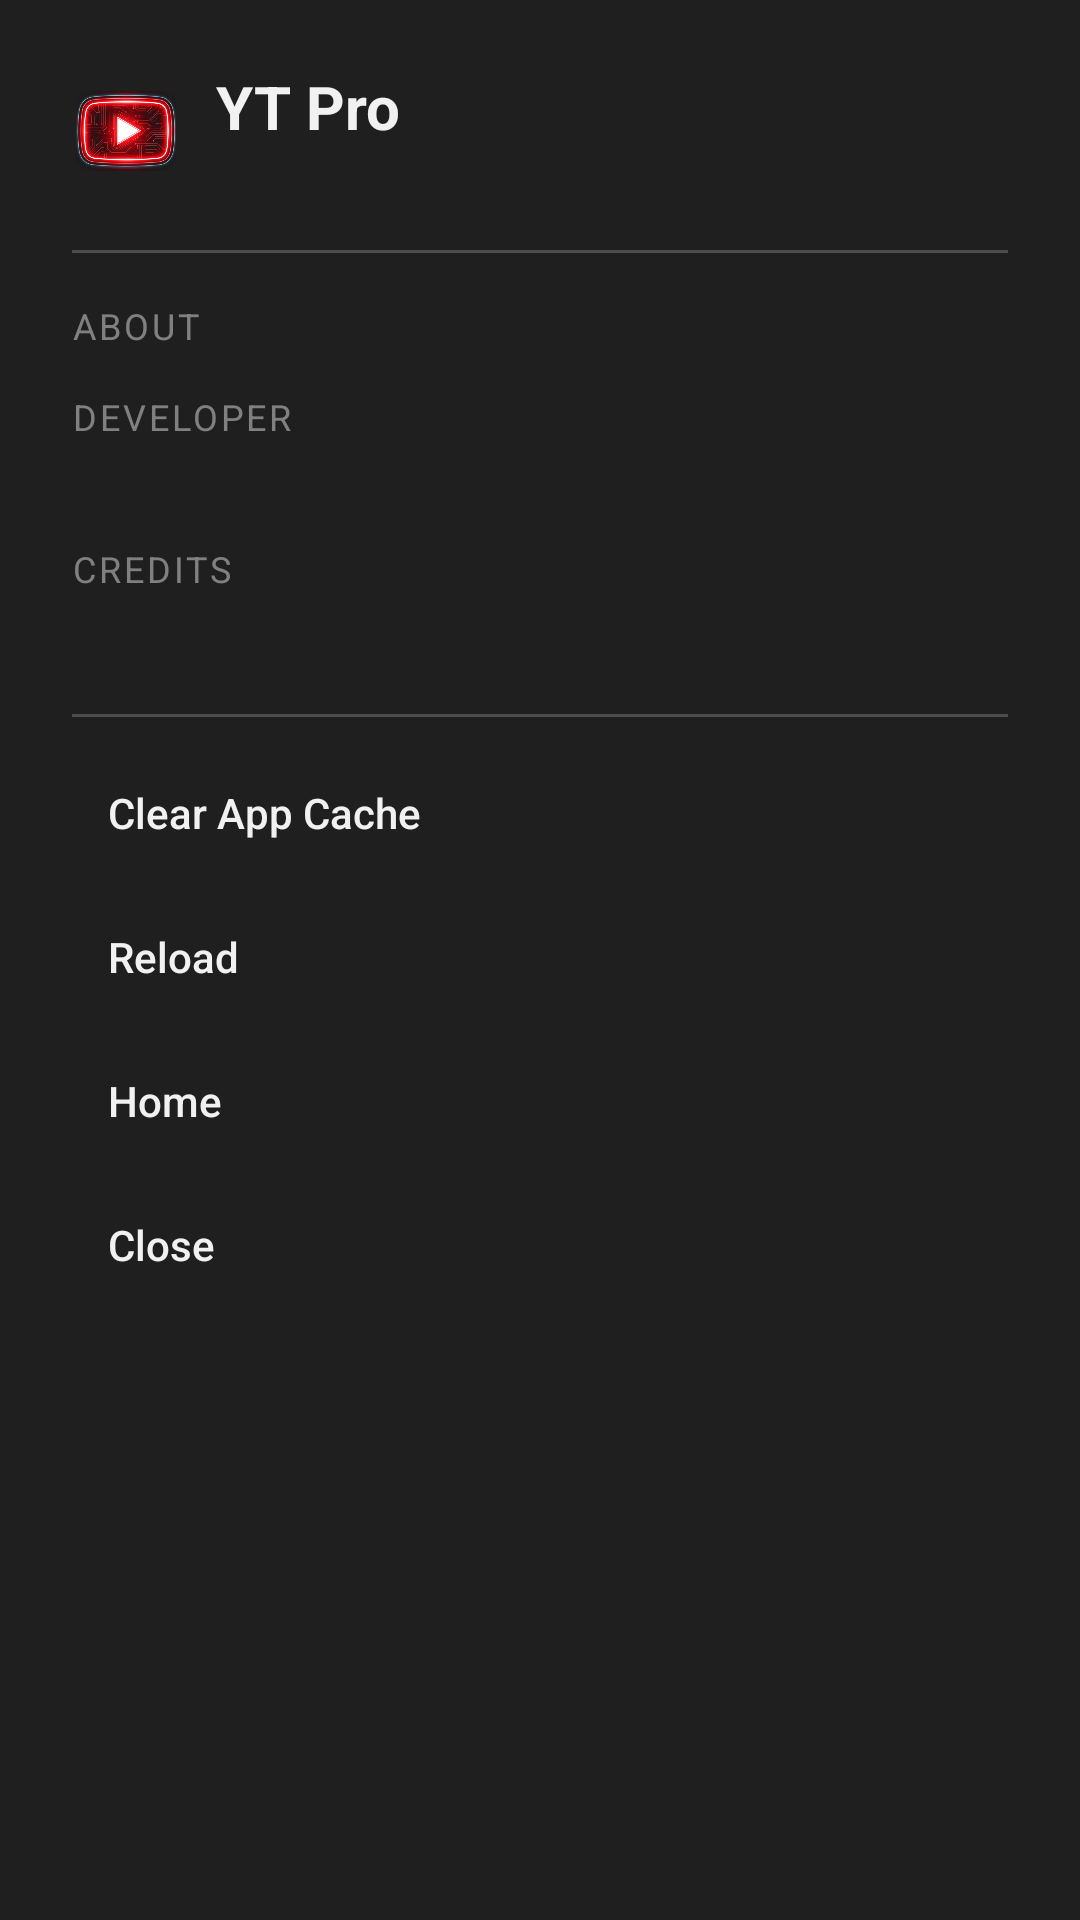

Layout XML and referenced resources for this Android screen:
<!-- AndroidManifest.xml: application theme Theme.YTPro -->
<!-- res/layout/dialog_settings.xml -->
<?xml version="1.0" encoding="utf-8"?>
<ScrollView xmlns:android="http://schemas.android.com/apk/res/android"
    android:layout_width="match_parent"
    android:layout_height="wrap_content"
    android:background="@color/surface">

    <LinearLayout
        android:layout_width="match_parent"
        android:layout_height="wrap_content"
        android:orientation="vertical"
        android:paddingStart="24dp"
        android:paddingTop="22dp"
        android:paddingEnd="24dp"
        android:paddingBottom="18dp">

        <LinearLayout
            android:layout_width="match_parent"
            android:layout_height="wrap_content"
            android:gravity="center_vertical"
            android:orientation="horizontal">

            <ImageView
                android:layout_width="36dp"
                android:layout_height="36dp"
                android:contentDescription="@string/content_description_logo"
                android:src="@drawable/ic_logo" />

            <LinearLayout
                android:layout_width="0dp"
                android:layout_height="wrap_content"
                android:layout_marginStart="12dp"
                android:layout_weight="1"
                android:orientation="vertical">

                <TextView
                    android:layout_width="wrap_content"
                    android:layout_height="wrap_content"
                    android:text="@string/app_name"
                    android:textColor="@color/text_primary"
                    android:textSize="20sp"
                    android:textStyle="bold" />

                <TextView
                    android:id="@+id/settings_version"
                    android:layout_width="wrap_content"
                    android:layout_height="wrap_content"
                    android:textColor="@color/text_secondary"
                    android:textSize="12sp" />

            </LinearLayout>

        </LinearLayout>

        <View
            android:layout_width="match_parent"
            android:layout_height="1dp"
            android:layout_marginTop="18dp"
            android:layout_marginBottom="16dp"
            android:background="@color/divider" />

        <TextView
            style="@style/SettingsHeading"
            android:text="@string/settings_about_heading" />

        <TextView
            style="@style/SettingsHeading"
            android:layout_marginTop="14dp"
            android:text="@string/attribution_developer_label" />

        <TextView
            android:id="@+id/settings_developer"
            style="@style/SettingsValue" />

        <TextView
            style="@style/SettingsHeading"
            android:layout_marginTop="12dp"
            android:text="@string/attribution_credits_label" />

        <TextView
            android:id="@+id/settings_credits"
            style="@style/SettingsValue" />

        <View
            android:layout_width="match_parent"
            android:layout_height="1dp"
            android:layout_marginTop="18dp"
            android:layout_marginBottom="8dp"
            android:background="@color/divider" />

        <Button
            android:id="@+id/button_clear_cache"
            style="@style/SettingsButton"
            android:text="@string/action_clear_cache" />

        <Button
            android:id="@+id/button_reload"
            style="@style/SettingsButton"
            android:text="@string/action_reload" />

        <Button
            android:id="@+id/button_home"
            style="@style/SettingsButton"
            android:text="@string/action_home" />

        <Button
            android:id="@+id/button_close"
            style="@style/SettingsButton"
            android:text="@string/action_close" />

    </LinearLayout>

</ScrollView>
<!-- resources referenced by this layout -->
<resources>
  <color name="divider">#33FFFFFF</color>
  <color name="surface">#FF1F1F1F</color>
  <color name="text_primary">#FFF1F1F1</color>
  <color name="text_secondary">#B3AAAAAA</color>
  <!-- drawable ic_logo (drawable) -->
  <?xml version="1.0" encoding="utf-8"?>
  <vector xmlns:android="http://schemas.android.com/apk/res/android"
      android:width="48dp"
      android:height="48dp"
      android:viewportWidth="48"
      android:viewportHeight="48">
      <path
          android:fillColor="#FFFF0000"
          android:pathData="M12,0L36,0A12,12 0,0 1,48 12L48,36A12,12 0,0 1,36 48L12,48A12,12 0,0 1,0 36L0,12A12,12 0,0 1,12 0Z" />
      <path
          android:fillColor="#FFFFFFFF"
          android:pathData="M19,14L34,24L19,34Z" />
  </vector>
  <string name="action_clear_cache">Clear App Cache</string>
  <string name="action_close">Close</string>
  <string name="action_home">Home</string>
  <string name="action_reload">Reload</string>
  <string name="app_name">YT Pro</string>
  <string name="attribution_credits_label">Credits</string>
  <string name="attribution_developer_label">Developer</string>
  <string name="content_description_logo">YT Pro logo</string>
  <string name="settings_about_heading">About</string>
  <style name="SettingsButton" parent="Widget.AppCompat.Button.Borderless">
          <item name="android:layout_width">match_parent</item>
          <item name="android:layout_height">wrap_content</item>
          <item name="android:textColor">@color/text_primary</item>
          <item name="android:gravity">start|center_vertical</item>
          <item name="android:textAllCaps">false</item>
          <item name="android:paddingStart">12dp</item>
          <item name="android:paddingEnd">12dp</item>
      </style>
  <style name="SettingsHeading">
          <item name="android:layout_width">wrap_content</item>
          <item name="android:layout_height">wrap_content</item>
          <item name="android:textColor">@color/text_secondary</item>
          <item name="android:textSize">12sp</item>
          <item name="android:letterSpacing">0.08</item>
          <item name="android:textAllCaps">true</item>
      </style>
  <style name="SettingsValue">
          <item name="android:layout_width">match_parent</item>
          <item name="android:layout_height">wrap_content</item>
          <item name="android:textColor">@color/text_primary</item>
          <item name="android:textSize">15sp</item>
          <item name="android:layout_marginTop">2dp</item>
      </style>
  <style name="Theme.YTPro" parent="Theme.AppCompat.NoActionBar">
          <item name="colorPrimary">@color/brand_red</item>
          <item name="colorPrimaryDark">@color/black</item>
          <item name="colorAccent">@color/brand_red</item>
          <item name="android:windowBackground">@color/background</item>
          <item name="android:statusBarColor">@color/black</item>
          <item name="android:navigationBarColor">@color/black</item>
          <item name="android:textColorPrimary">@color/text_primary</item>
          <item name="android:textColorSecondary">@color/text_secondary</item>
      </style>
  <color name="brand_red">#FFFF0000</color>
  <color name="black">#FF000000</color>
  <color name="background">#FF0F0F0F</color>
</resources>
